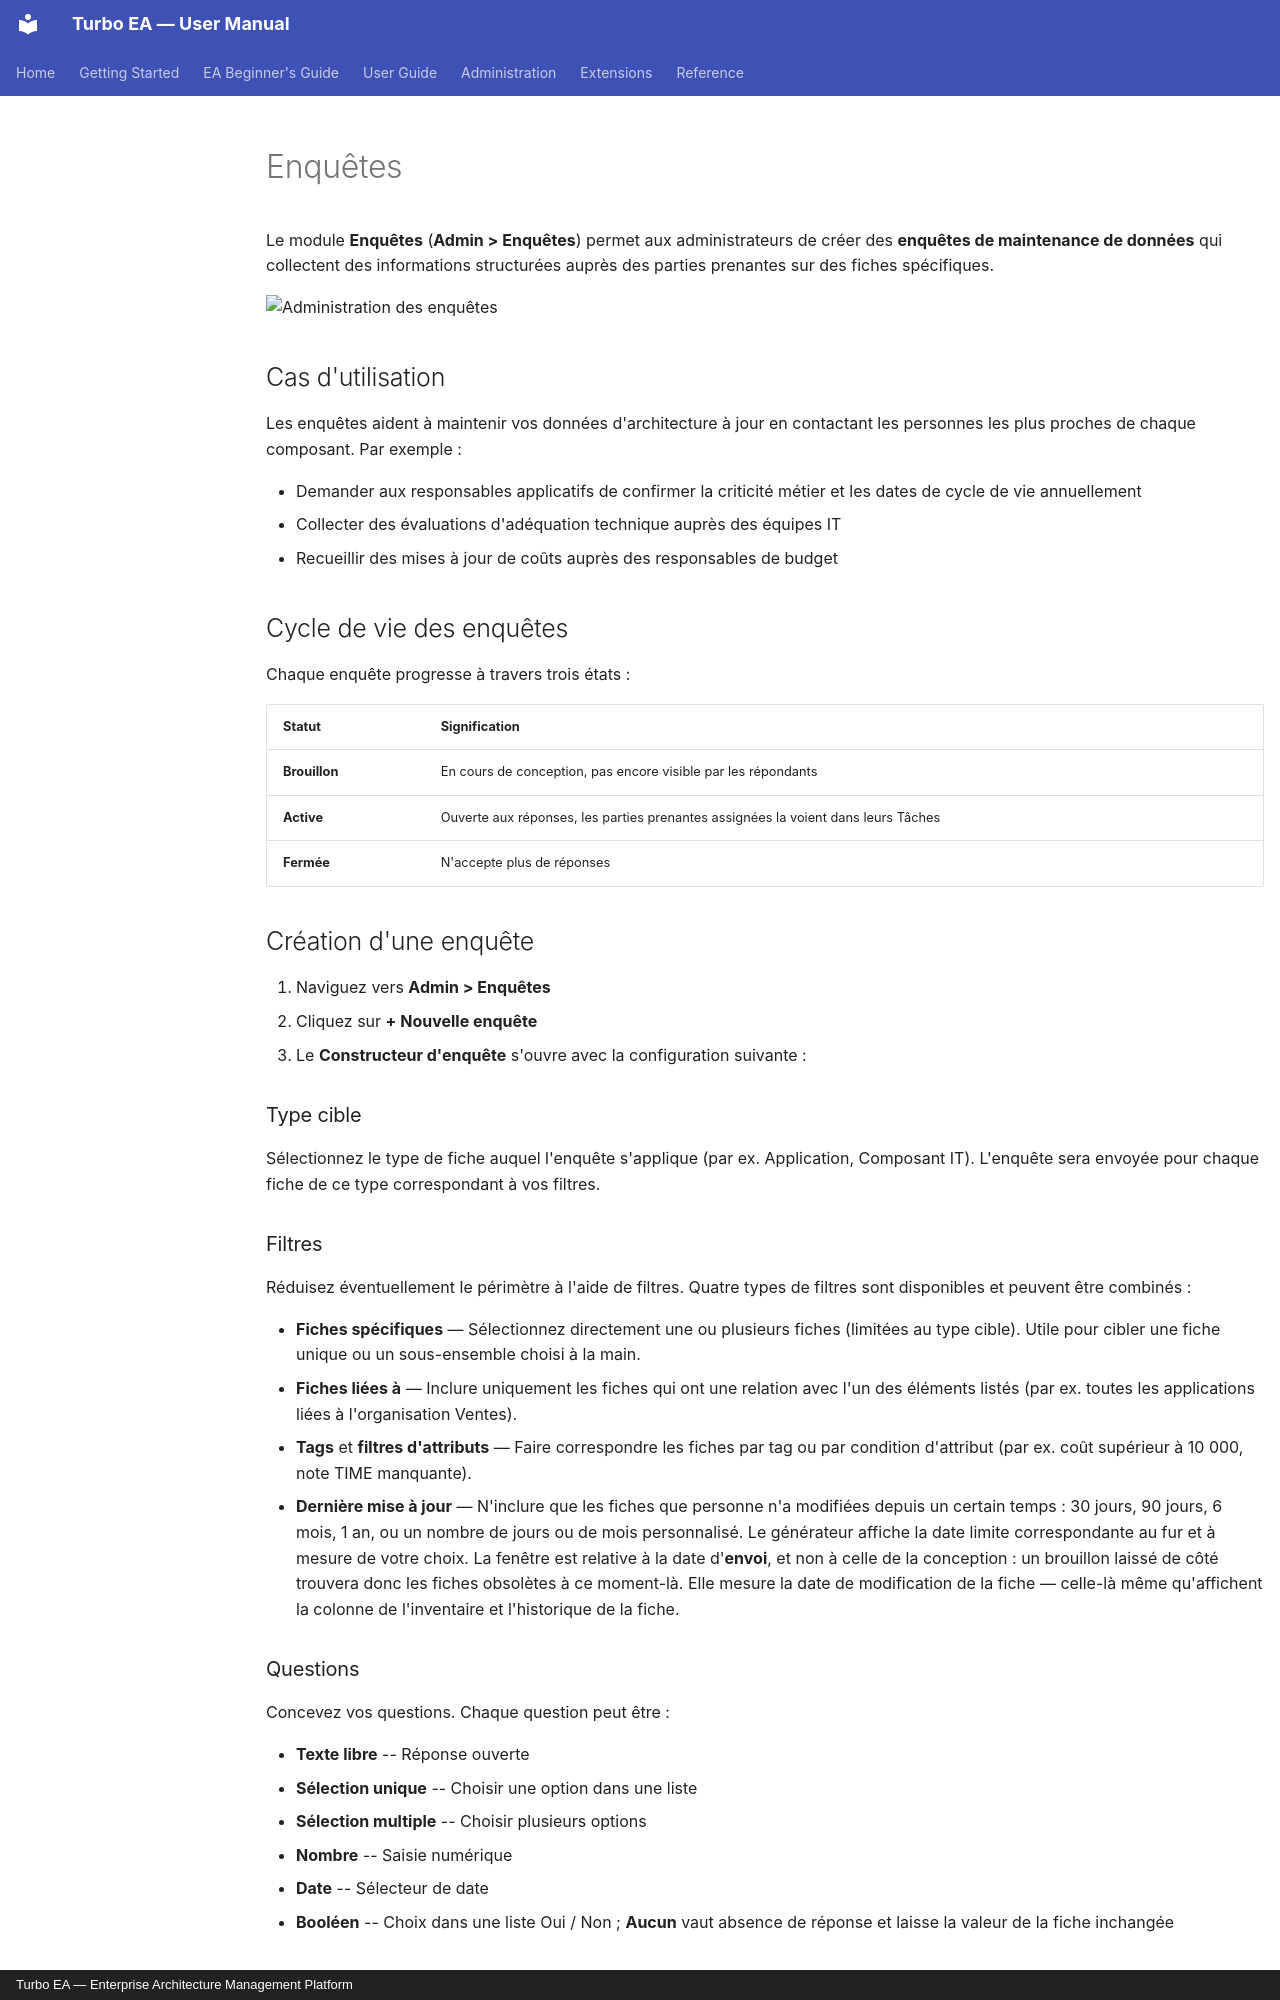

repository: vincentmakes/turbo-ea · page: admin/surveys.fr/index.html · generator: mkdocs · copyright: Turbo EA — Enterprise Architecture Management Platform

# Enquêtes

Le module **Enquêtes** (**Admin > Enquêtes**) permet aux administrateurs de créer des **enquêtes de maintenance de données** qui collectent des informations structurées auprès des parties prenantes sur des fiches spécifiques.

![Administration des enquêtes](../assets/img/fr/37_admin_enquetes.png)

## Cas d'utilisation

Les enquêtes aident à maintenir vos données d'architecture à jour en contactant les personnes les plus proches de chaque composant. Par exemple :

- Demander aux responsables applicatifs de confirmer la criticité métier et les dates de cycle de vie annuellement
- Collecter des évaluations d'adéquation technique auprès des équipes IT
- Recueillir des mises à jour de coûts auprès des responsables de budget

## Cycle de vie des enquêtes

Chaque enquête progresse à travers trois états :

| Statut | Signification |
|--------|---------------|
| **Brouillon** | En cours de conception, pas encore visible par les répondants |
| **Active** | Ouverte aux réponses, les parties prenantes assignées la voient dans leurs Tâches |
| **Fermée** | N'accepte plus de réponses |

## Création d'une enquête

1. Naviguez vers **Admin > Enquêtes**
2. Cliquez sur **+ Nouvelle enquête**
3. Le **Constructeur d'enquête** s'ouvre avec la configuration suivante :

### Type cible

Sélectionnez le type de fiche auquel l'enquête s'applique (par ex. Application, Composant IT). L'enquête sera envoyée pour chaque fiche de ce type correspondant à vos filtres.

### Filtres

Réduisez éventuellement le périmètre à l'aide de filtres. Quatre types de filtres sont disponibles et peuvent être combinés :

- **Fiches spécifiques** — Sélectionnez directement une ou plusieurs fiches (limitées au type cible). Utile pour cibler une fiche unique ou un sous-ensemble choisi à la main.
- **Fiches liées à** — Inclure uniquement les fiches qui ont une relation avec l'un des éléments listés (par ex. toutes les applications liées à l'organisation Ventes).
- **Tags** et **filtres d'attributs** — Faire correspondre les fiches par tag ou par condition d'attribut (par ex. coût supérieur à 10 000, note TIME manquante).
- **Dernière mise à jour** — N'inclure que les fiches que personne n'a modifiées depuis un certain temps : 30 jours, 90 jours, 6 mois, 1 an, ou un nombre de jours ou de mois personnalisé. Le générateur affiche la date limite correspondante au fur et à mesure de votre choix. La fenêtre est relative à la date d'**envoi**, et non à celle de la conception : un brouillon laissé de côté trouvera donc les fiches obsolètes à ce moment-là. Elle mesure la date de modification de la fiche — celle-là même qu'affichent la colonne de l'inventaire et l'historique de la fiche.

### Questions

Concevez vos questions. Chaque question peut être :

- **Texte libre** -- Réponse ouverte
- **Sélection unique** -- Choisir une option dans une liste
- **Sélection multiple** -- Choisir plusieurs options
- **Nombre** -- Saisie numérique
- **Date** -- Sélecteur de date
- **Booléen** -- Choix dans une liste Oui / Non ; **Aucun** vaut absence de réponse et laisse la valeur de la fiche inchangée
